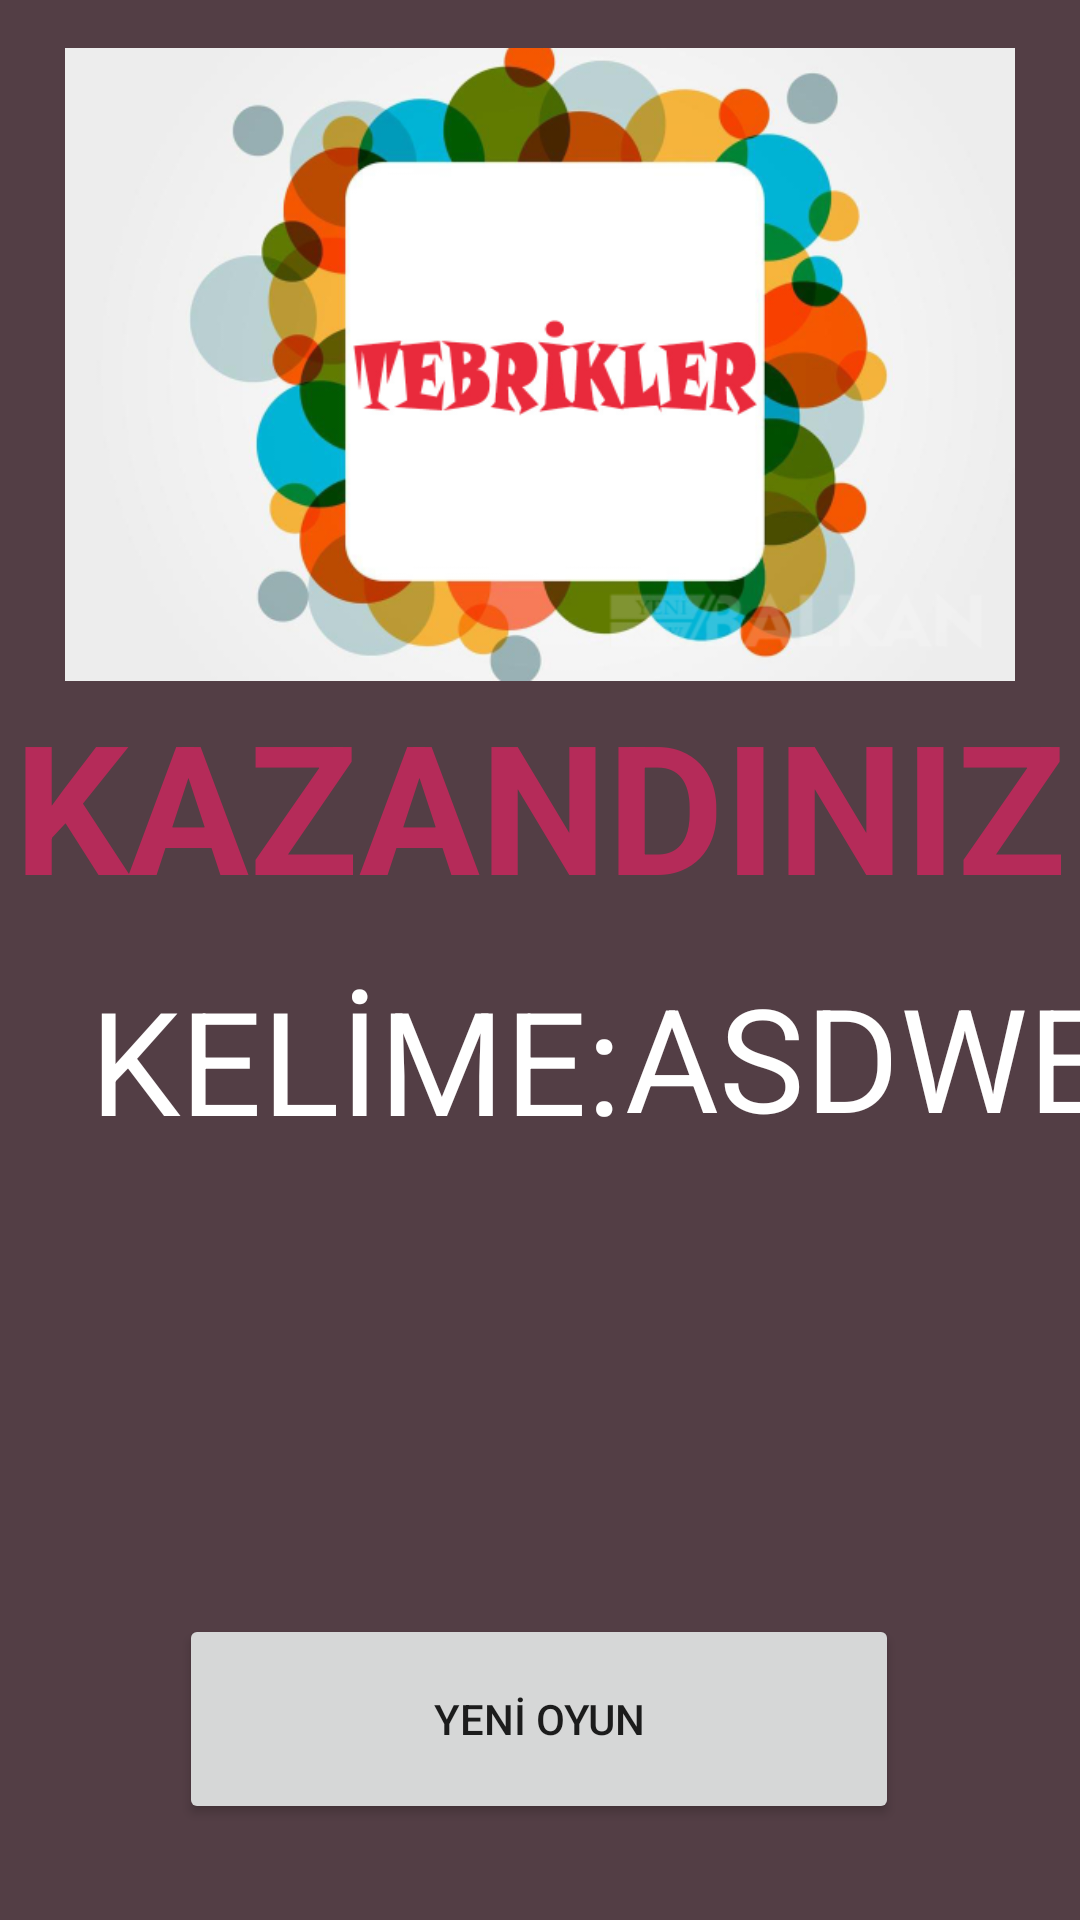

Here is an Android app screen rendered from its layout file. Give the layout XML and the strings, colors and styles it references.
<!-- AndroidManifest.xml: application theme Theme.Adam_Asmaca -->
<!-- res/layout/activity_win.xml -->
<?xml version="1.0" encoding="utf-8"?>
<layout xmlns:android="http://schemas.android.com/apk/res/android"
    xmlns:app="http://schemas.android.com/apk/res-auto"
    xmlns:tools="http://schemas.android.com/tools">
<androidx.constraintlayout.widget.ConstraintLayout
    android:layout_width="match_parent"
    android:layout_height="match_parent"
    tools:context=".WinActivity"
    android:background="@color/color2">

    <Button
        android:id="@+id/button_yeni_oyun3"
        android:layout_width="240dp"
        android:layout_height="70dp"
        android:layout_marginStart="76dp"
        android:layout_marginEnd="77dp"
        android:layout_marginBottom="32dp"
        android:text="YENİ OYUN"
        app:layout_constraintBottom_toBottomOf="parent"
        app:layout_constraintEnd_toEndOf="parent"
        app:layout_constraintStart_toStartOf="parent" />

    <TextView
        android:id="@+id/textView8"
        android:layout_width="wrap_content"
        android:layout_height="wrap_content"
        android:layout_marginStart="1dp"
        android:layout_marginTop="12dp"
        android:text="ASDWE"
        android:textColor="@color/white"
        android:textSize="48sp"
        app:layout_constraintStart_toEndOf="@+id/textView7"
        app:layout_constraintTop_toBottomOf="@+id/textView6" />

    <TextView
        android:id="@+id/textView7"
        android:layout_width="wrap_content"
        android:layout_height="wrap_content"
        android:layout_marginStart="30dp"
        android:layout_marginTop="13dp"
        android:text="KELİME:"
        android:textColor="@color/white"
        android:textSize="48sp"
        app:layout_constraintStart_toStartOf="parent"
        app:layout_constraintTop_toBottomOf="@+id/textView6" />

    <TextView
        android:id="@+id/textView6"
        android:layout_width="wrap_content"
        android:layout_height="wrap_content"
        android:layout_marginStart="30dp"
        android:layout_marginTop="1dp"
        android:layout_marginEnd="30dp"
        android:text="KAZANDINIZ"
        android:textAlignment="center"
        android:textColor="@color/color1"
        android:textSize="60sp"
        android:textStyle="bold"
        app:layout_constraintEnd_toEndOf="parent"
        app:layout_constraintStart_toStartOf="parent"
        app:layout_constraintTop_toBottomOf="@+id/imageView4" />

    <ImageView
        android:id="@+id/imageView4"
        android:layout_width="match_parent"
        android:layout_height="211dp"
        android:layout_marginTop="16dp"
        app:layout_constraintEnd_toEndOf="parent"
        app:layout_constraintHorizontal_bias="0.0"
        app:layout_constraintStart_toStartOf="parent"
        app:layout_constraintTop_toTopOf="parent"
        app:srcCompat="@drawable/tebrik" />
</androidx.constraintlayout.widget.ConstraintLayout>
</layout>
<!-- resources referenced by this layout -->
<resources>
  <color name="color1">#B52B59</color>
  <color name="color2">#533E45</color>
  <color name="white">#FFFFFFFF</color>
  <!-- drawable tebrik: png bitmap (drawable, 169367 bytes) -->
  <style name="Theme.Adam_Asmaca" parent="Theme.MaterialComponents.DayNight.NoActionBar">
          
          <item name="colorPrimary">@color/color1</item>
          <item name="colorPrimaryVariant">@color/color1</item>
          <item name="colorOnPrimary">@color/white</item>
          
          <item name="colorSecondary">@color/teal_200</item>
          <item name="colorSecondaryVariant">@color/teal_700</item>
          <item name="colorOnSecondary">@color/black</item>
          
          <item name="android:statusBarColor">?attr/colorPrimaryVariant</item>
          
      </style>
  <color name="teal_200">#FF03DAC5</color>
  <color name="teal_700">#FF018786</color>
  <color name="black">#FF000000</color>
</resources>
